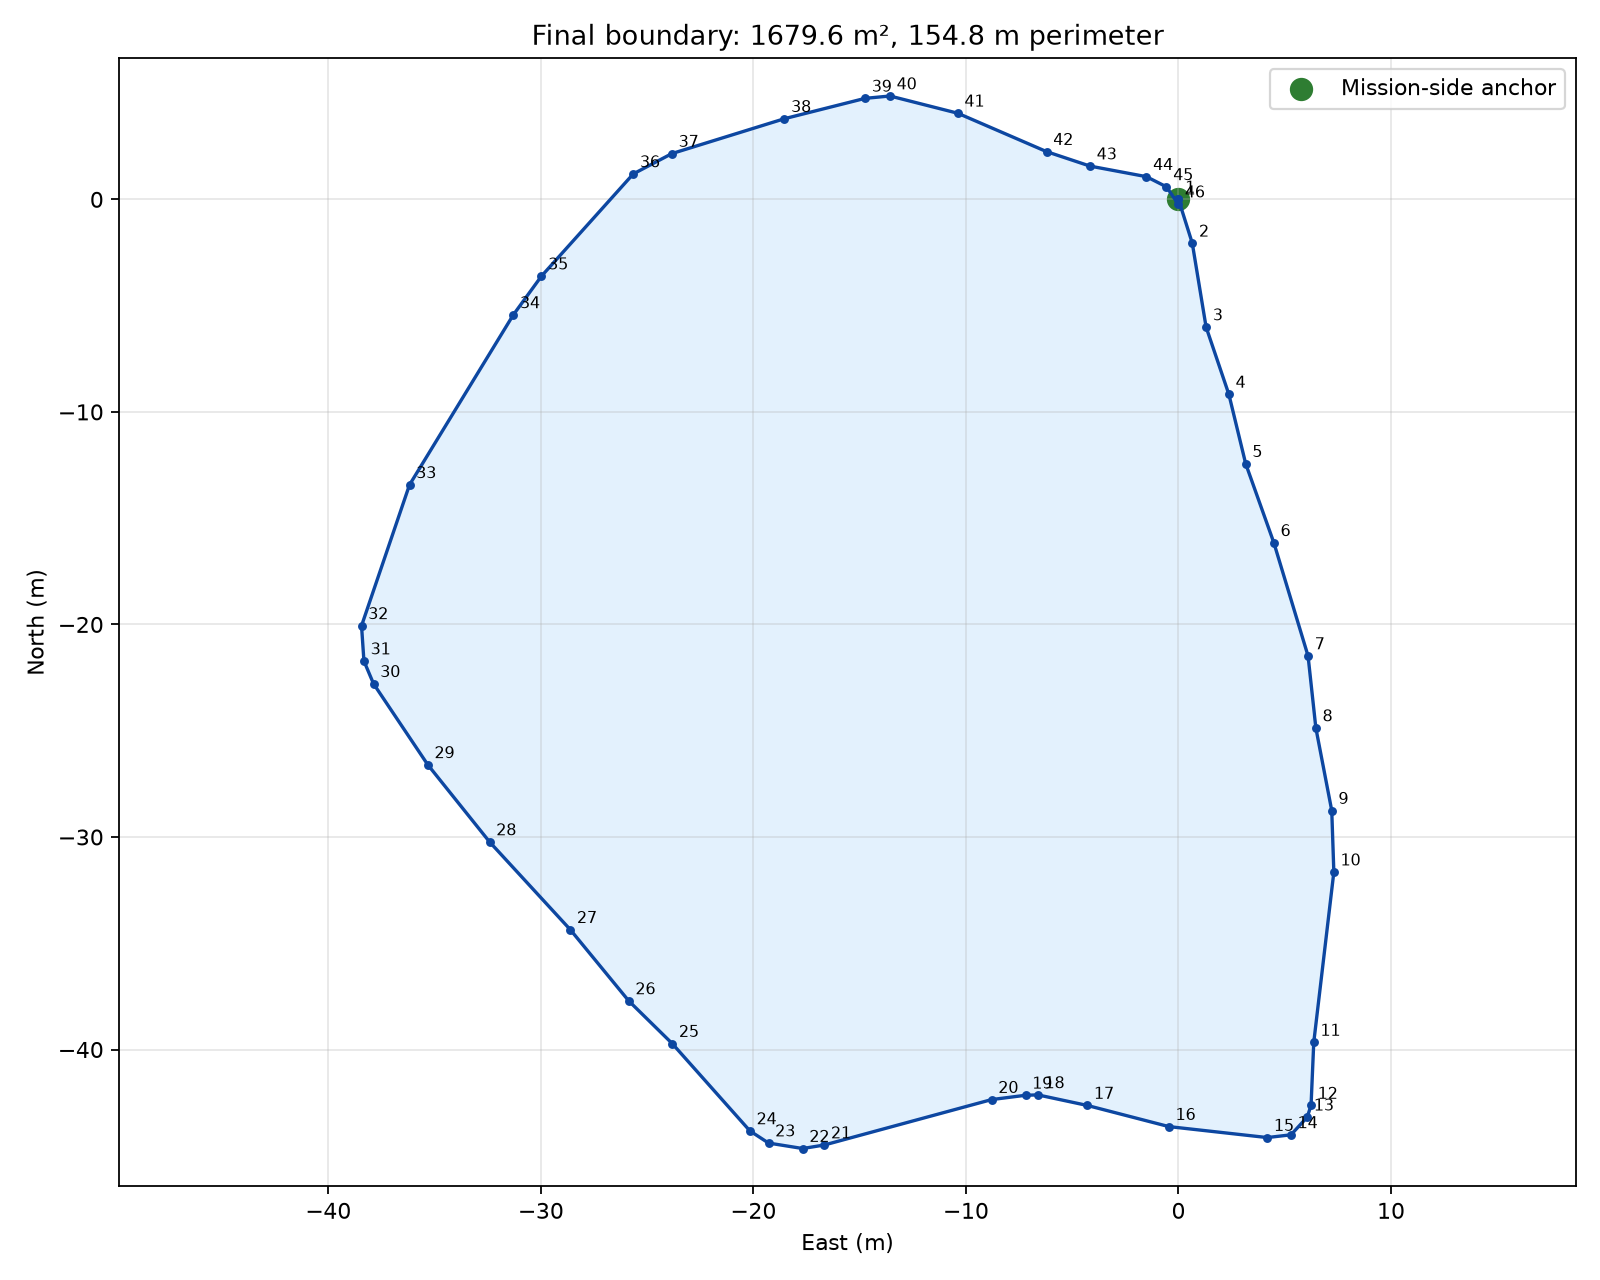

Values plotted in this chart, from the file beside it:
sequence, lat, lon, east_m, north_m, source_sequence, notes
1, 40.49, -80.33, 0.000, 0.000, 1, 
2, 40.49, -80.33, 0.649, -2.063, 5, 
3, 40.49, -80.33, 1.298, -6.006, 12, 
4, 40.49, -80.33, 2.371, -9.175, 18, 
5, 40.49, -80.33, 3.161, -12.44, 24, 
6, 40.49, -80.33, 4.487, -16.16, 31, 
7, 40.49, -80.33, 6.096, -21.48, 41, 
8, 40.49, -80.33, 6.463, -24.87, 47, 
9, 40.49, -80.33, 7.211, -28.76, 54, 
10, 40.49, -80.33, 7.310, -31.65, 59, 
11, 40.49, -80.33, 6.364, -39.66, 73, 
12, 40.49, -80.33, 6.237, -42.63, 78, 
13, 40.49, -80.33, 6.054, -43.18, 79, 
14, 40.49, -80.33, 5.292, -44.01, 81, 
15, 40.49, -80.33, 4.177, -44.14, 83, 
16, 40.49, -80.33, -0.452, -43.63, 91, 
17, 40.49, -80.33, -4.290, -42.63, 98, 
18, 40.49, -80.33, -6.618, -42.13, 102, 
19, 40.49, -80.33, -7.197, -42.15, 103, 
20, 40.49, -80.33, -8.791, -42.35, 106, 
21, 40.49, -80.33, -16.66, -44.49, 121, 
22, 40.49, -80.33, -17.68, -44.66, 123, 
23, 40.49, -80.33, -19.29, -44.4, 126, 
24, 40.49, -80.33, -20.16, -43.83, 128, 
25, 40.49, -80.33, -23.82, -39.72, 138, 
26, 40.49, -80.33, -25.87, -37.71, 143, 
27, 40.49, -80.33, -28.62, -34.36, 151, 
28, 40.49, -80.33, -32.41, -30.23, 161, 
29, 40.49, -80.33, -35.32, -26.6, 169, 
30, 40.49, -80.33, -37.87, -22.79, 177, 
31, 40.49, -80.33, -38.33, -21.72, 179, 
32, 40.49, -80.33, -38.44, -20.06, 182, 
33, 40.49, -80.33, -36.18, -13.43, 195, 
34, 40.49, -80.33, -31.3, -5.435, 212, 
35, 40.49, -80.33, -29.97, -3.611, 216, 
36, 40.49, -80.33, -25.65, 1.197, 228, 
37, 40.49, -80.33, -23.83, 2.156, 232, 
38, 40.49, -80.33, -18.54, 3.795, 242, 
39, 40.49, -80.33, -14.75, 4.753, 249, 
40, 40.49, -80.33, -13.57, 4.864, 251, 
41, 40.49, -80.33, -10.39, 4.053, 257, 
42, 40.49, -80.33, -6.209, 2.248, 265, 
43, 40.49, -80.33, -4.163, 1.566, 269, 
44, 40.49, -80.33, -1.510, 1.069, 274, 
45, 40.49, -80.33, -0.564, 0.590, 276, 
46, 40.49, -80.33, -0.014, -0.221, 278, 
